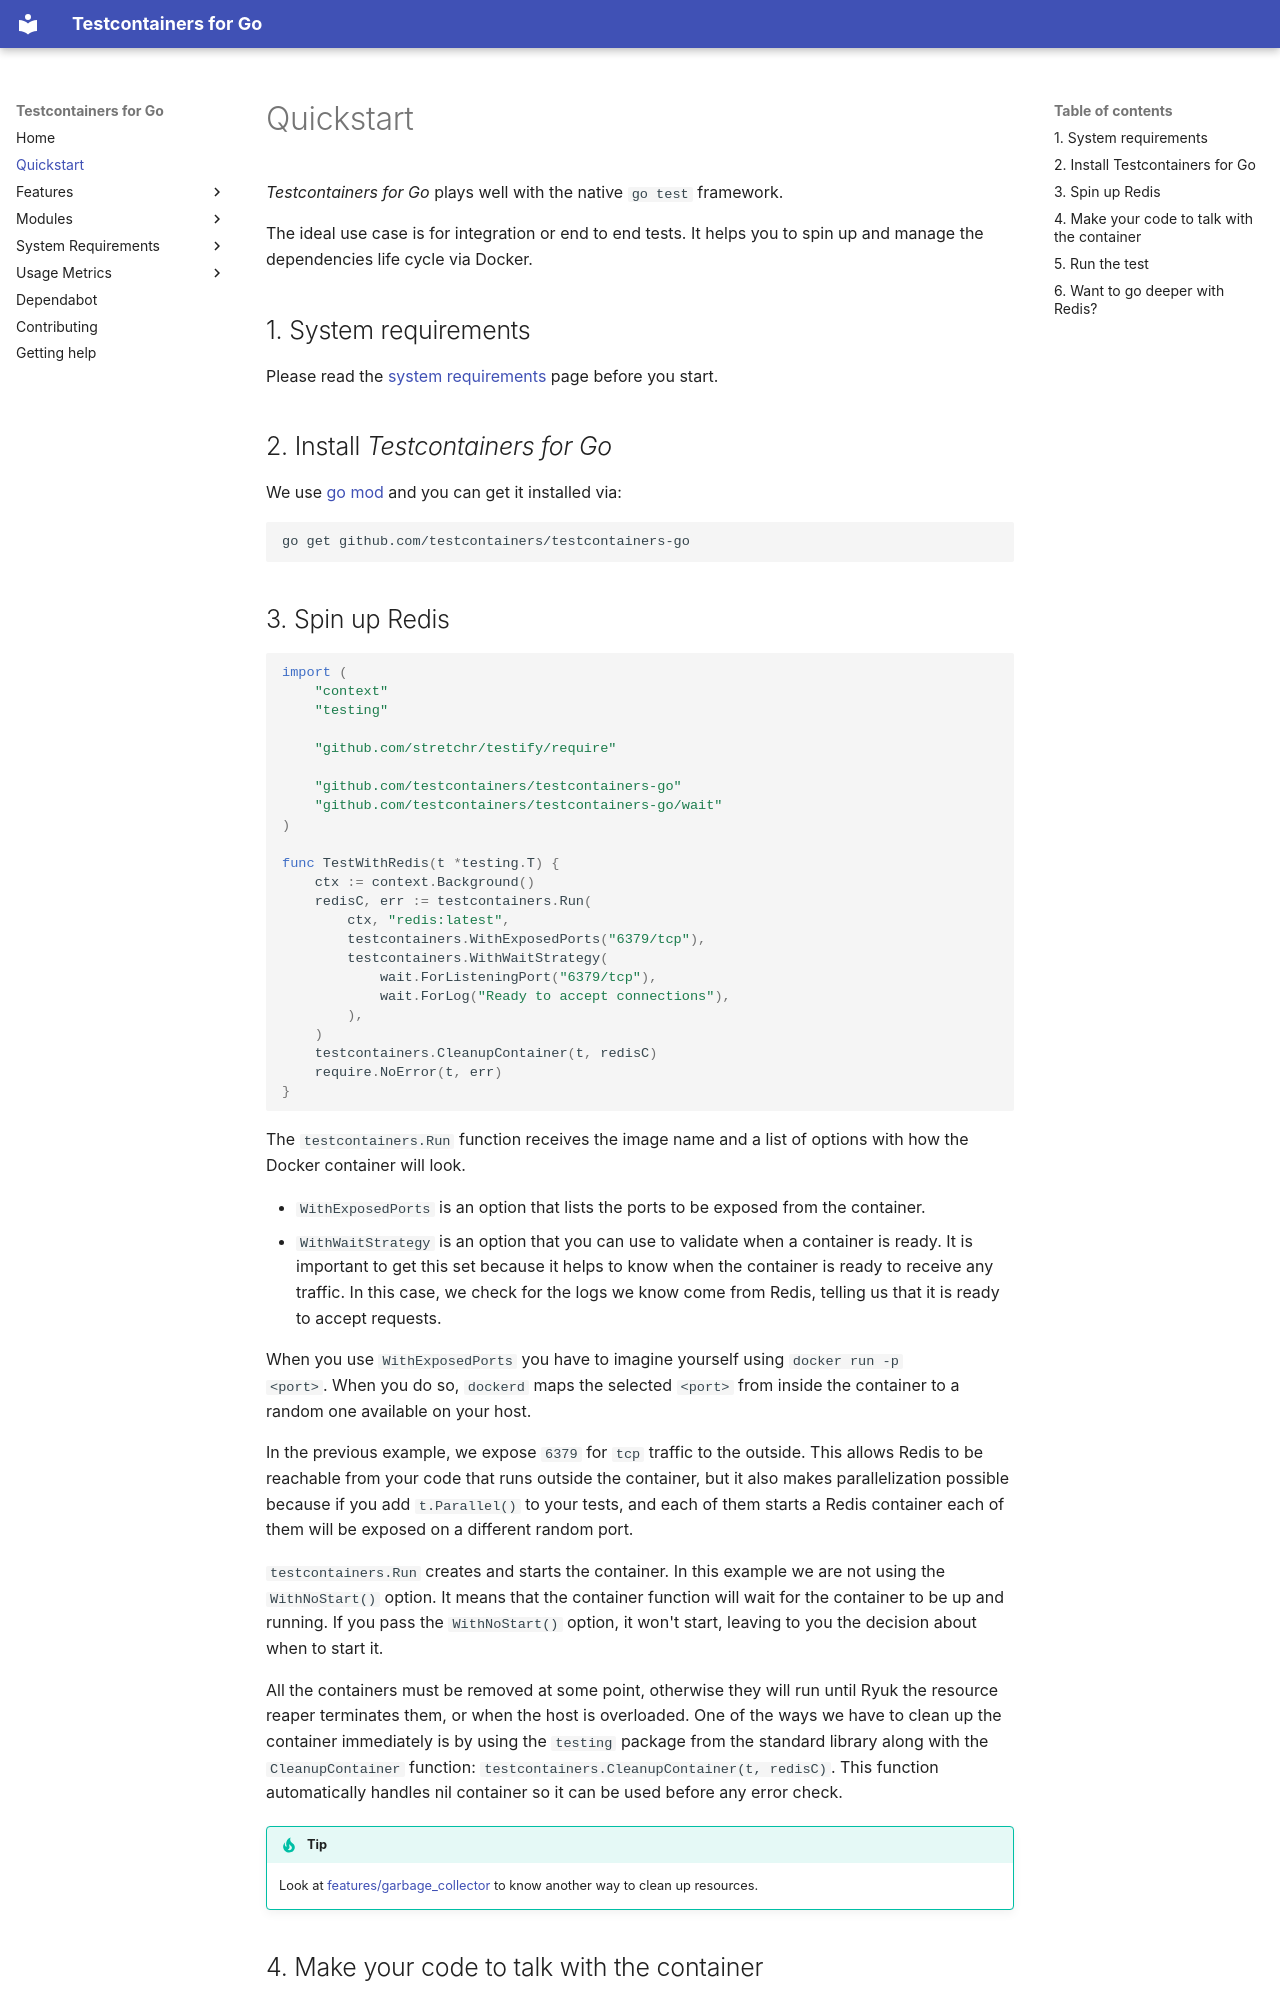

repository: testcontainers/testcontainers-go · page: quickstart/index.html · generator: mkdocs

_Testcontainers for Go_ plays well with the native `go test` framework.

The ideal use case is for integration or end to end tests. It helps you to spin
up and manage the dependencies life cycle via Docker.

## 1. System requirements

Please read the [system requirements](../system_requirements/) page before you start.

## 2. Install _Testcontainers for Go_

We use [go mod](https://blog.golang.org/using-go-modules) and you can get it installed via:

```
go get github.com/testcontainers/testcontainers-go
```
